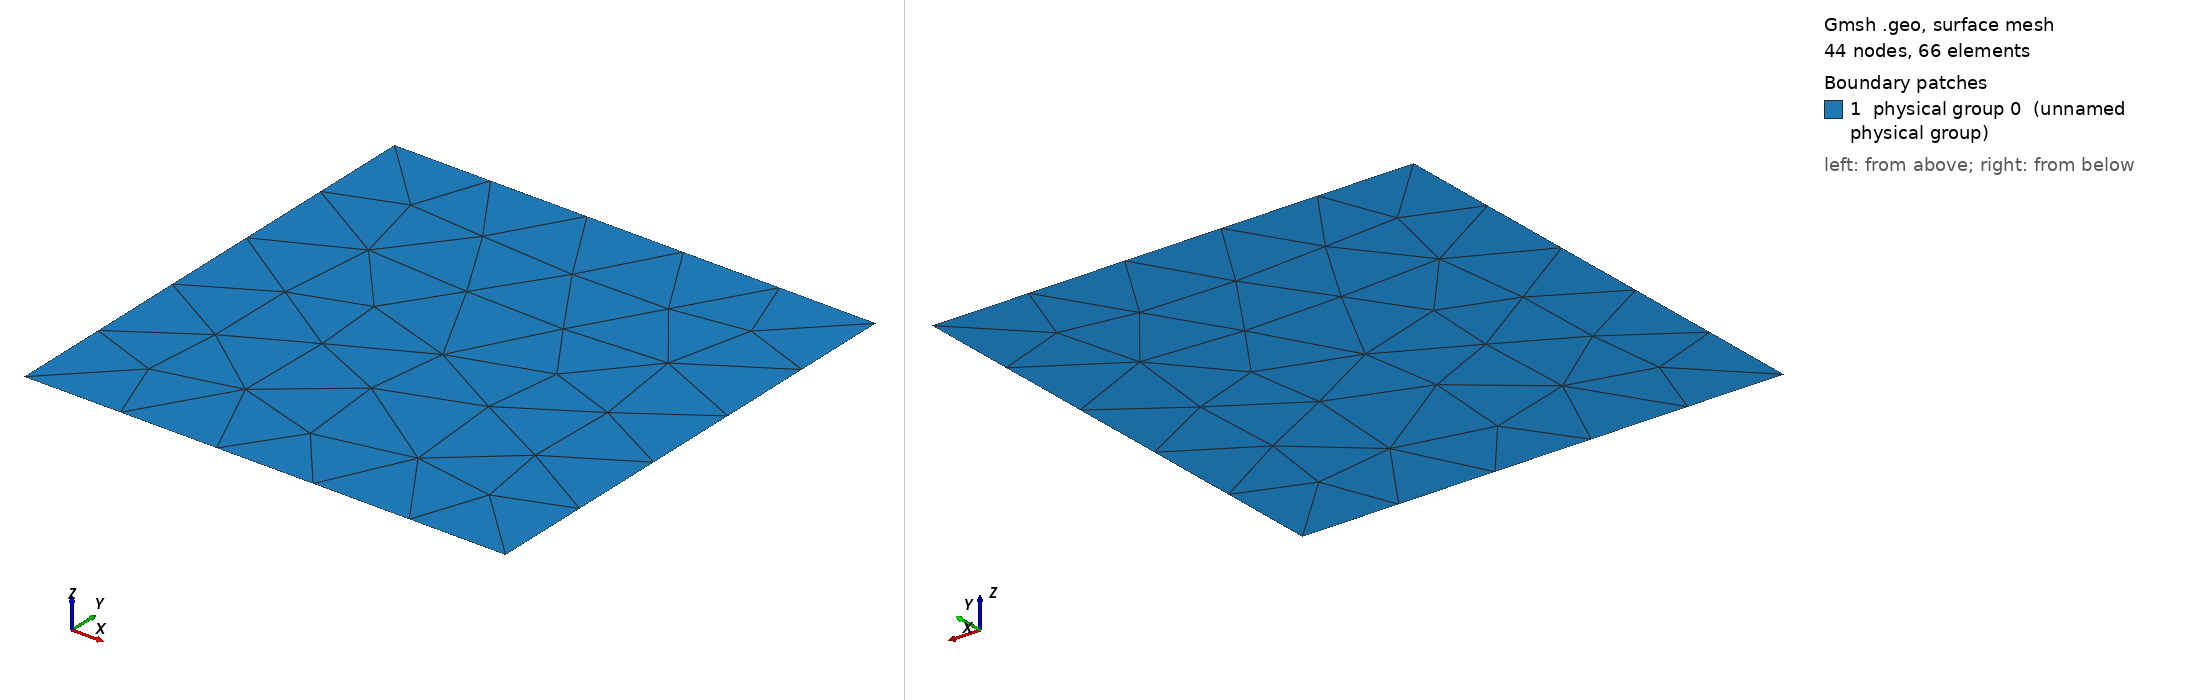

Gmsh geometry script, surface-meshed: 44 nodes, 66 surface elements. Boundary patches (legend numbers): 1 physical group 0 (unnamed physical group). Left view from above one corner, right view from below the opposite corner. Legend entries are the model's physical surfaces. The drawing asked Gmsh for element sizes between 1% and 20% of the model's largest extent; the script's own settings can give other sizes.

=== square_top.geo (drawn) ===
// SPDX-FileCopyrightText: Copyright (c) 2025 The Lethe Authors
// SPDX-License-Identifier: Apache-2.0 WITH LLVM-exception OR LGPL-2.1-or-later

gap = 0.0001;

Point(0) = {gap, gap, 0.2, 1.0};
Point(1) = {gap, 0.1-gap, 0.2, 1.0};
Point(2) = {0.1-gap, 0.1-gap, 0.2, 1.0};
Point(3) = {0.1-gap, gap, 0.2, 1.0};

Line(0)={0,1};
Line(1)={1,2};
Line(2)={2,3};
Line(3)={3,0};

Line Loop(1) = {0,1,2,3};

Plane Surface(1) = {1} ;

Physical Surface(0) = {1};
